Run: headless pygame with SDL's dummy video driver; simulated clock (each Clock.tick advances the game by its frame time, no real sleeping); random seed 0; keys injected as events and as key.get_pressed() state; no mouse input.
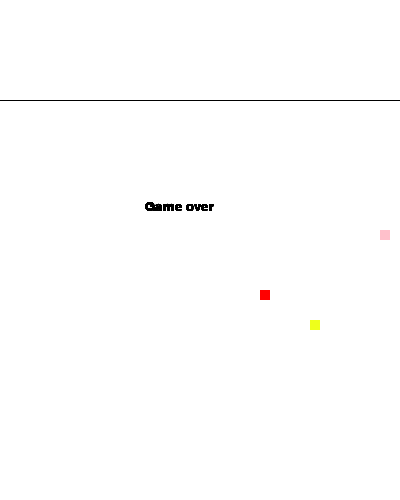
Frame 1 of 4 · flips 1–60 · no input
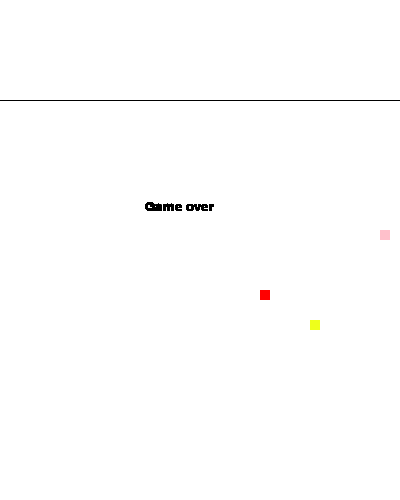
Frame 2 of 4 · flips 61–180 · tapped SPACE, RETURN · held RIGHT (→), D
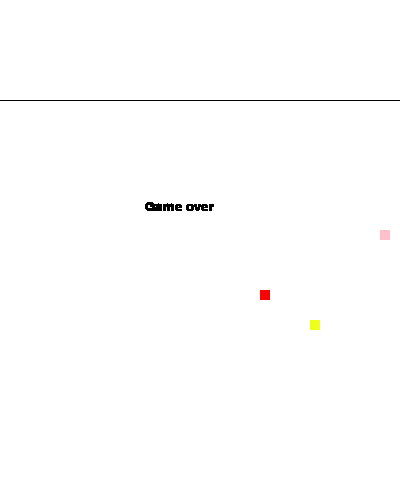
Frame 3 of 4 · flips 181–300 · held DOWN (↓), S
Frame 4 of 4 · flips 301–420 · held LEFT (←), A, UP (↑), W · screen unchanged from frame 3, image omitted

The pygame program that drew these frames:

import pygame
import random
def game():
    
    pygame.init()
    
    #setting screen and name for a game
    screen = pygame.display.set_mode((400,500))
    pygame.display.set_caption("Snake")
    #colors
    black = (0,0,0)
    red = (255,0,0)
    white = (255,255,255)
    green = (0, 255, 0)
    yellow = (238,255,27)
    #black line to divide monitor
    head_line_start = (0,100)
    head_line_end = (400,100)
    #Food
    food = (random.randint(1, screen.get_width() / 10 - 1) * 10, random.randint(10, screen.get_height() / 10 - 1) * 10)
    food_spawn = True
    
    food2 = (random.randint(1, screen.get_width() / 10 - 1) * 10, random.randint(10, screen.get_height() / 10 - 1) * 10)
    food2_spawn = True
    food3 = (random.randint(1, screen.get_width() / 10 - 1) * 10, random.randint(10, screen.get_height() / 10 - 1) * 10)
    food3_spawn = True
    #score and level
    score = 0
    speed = 1
    level = ['1','2','3','4', '5']
    score_font = pygame.font.SysFont('Verdana',20)
    #direction of snake
    change = 'right'
    direction = 'right'
    #starting position
    player = [200, 200]
    snake = [[220, 200], [230, 200]]
    
    clock = pygame.time.Clock()
    
    # for timer food2-fruit
    pygame.time.set_timer(pygame.USEREVENT, 9000)
    food3_timer = True
    check = True
    while check:
        for action in pygame.event.get():
        #Exit
            if action.type == pygame.QUIT:
                check = False
                #pygame.quit()
            elif action.type == pygame.USEREVENT:
                food3_timer = not food3_timer
    
            
            # Moving the snake
            if action.type == pygame.KEYDOWN:
                if action.key == pygame.K_UP:
                    change = 'up'
                if action.key == pygame.K_DOWN:
                    change = 'down'
                if action.key == pygame.K_LEFT:
                    change = 'left'
                if action.key == pygame.K_RIGHT:
                    change = 'right'
            
        # If two keys pressed simultaneously
        if direction != 'up' and change == 'down':
            direction = 'down'
        if direction != 'down' and change == 'up':
            direction = 'up'
        if direction != 'left' and change == 'right':
            direction = 'right'
        if direction != 'right' and change == 'left':
            direction = 'left'
        
        #Speed of snake (0 - x, 1 - y cordinates)
        if direction == 'up':
            player[1] -= 10
        if direction == 'down':
            player[1] += 10 
        if direction == 'left':
            player[0] -= 10 
        if direction == 'right':
            player[0] += 10  
        
        
        #food spawn (random) if food generated in otherside, so this food delete
        while food_spawn:
            food = (random.randint(1,screen.get_width() / 10 - 1) * 10, random.randint(10, screen.get_height() / 10 - 1) * 10)
            if food not in snake:
                food_spawn = False
        while food2_spawn:
            food2 = (random.randint(1,screen.get_width() / 10 - 1) * 10, random.randint(10, screen.get_height() / 10 - 1) * 10)
            if food2 not in snake:
                food2_spawn = False
        while food3_spawn:
                food3 = (random.randint(1,screen.get_width() / 10 - 1) * 10, random.randint(10, screen.get_height() / 10 - 1) * 10)
                if food3 not in snake:
                    food3_spawn = False
                
        snake.insert(0, list(player))
        
        screen.fill((white))
        if food3_timer:
            #drawing food
            pygame.draw.rect(screen, pygame.Color('pink'), pygame.Rect(food3[0],food3[1], 10, 10))
            pygame.draw.rect(screen, red, pygame.Rect(food[0], food[1], 10, 10))
           
            pygame.draw.rect(screen, yellow, pygame.Rect(food2[0], food2[1], 10, 10))
        #Eat food and change score 
        if (player[0] == food[0] and player[1] == food[1]) or (player[0] == food2[0] and player[1] == food2[1]) or (player[0] ==food3[0] and player[1] == food3[1]):
            speed = score // 4 + 1
            if player[0] == food[0] and player[1] == food[1]:
                score += 1
                food_spawn = True 
            elif player[0] == food2[0] and player[1] == food2[1]:
                score += 2
                food2_spawn = True
            elif player[0] == food3[0] and player[1] == food3[1]:
                score += 1
                food3_spawn = True
        else:
            snake.pop()
        
        
        #line
        pygame.draw.line(screen, black, head_line_start, head_line_end, 1)
        
        #borders
        if ((player[0] < -5 or player[0] > screen.get_width() - 5) or (player[1] < 100 or player[1] > screen.get_height() - 5)):
            break
        
        #in case if we run into ourself , so we won't eat ourself
        if player in snake[1:]:
            break
         
        #drawing the snake
        for pos in snake:
            pygame.draw.rect(screen, green, pygame.Rect(pos[0], pos[1], 10, 10))
        

        
        #Show score and level
        screen.blit(score_font.render(f'Score: {score}' , True, black) , (20,38))
        #Текущий уровень игры
        if speed <= 7:
            screen.blit(score_font.render(f'Speed: {level [speed - 1]}', True, black), (20,58))
        else:
            screen.blit(score_font.render(f'Speed: death', True, black), (20,58))
        
        pygame.display.update()
        #to not to overload the system we need to update fps 
        clock.tick(10 + speed * 2)
    
    #to close the window after game over
    while check:
        for action in pygame.event.get():
            if action.type == pygame.QUIT:
                check = False
        
                screen.fill(white)
        
        screen.blit(score_font.render('Game over' , True, black), (145,200))
        pygame.display.update()
game()
pygame.quit()
